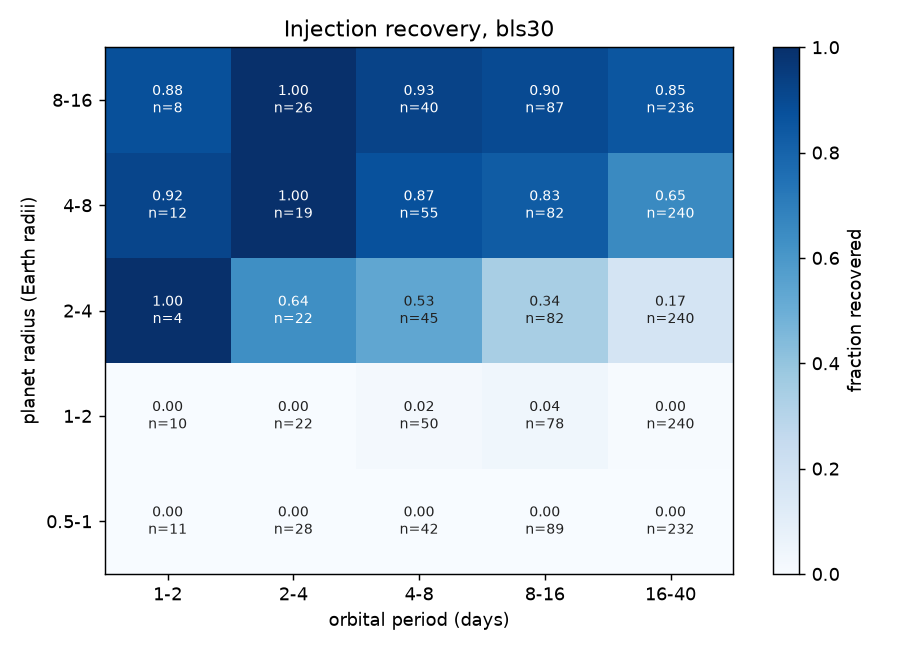

The data file committed next to this chart (first rows):
radius_bin, period_bin, recovered, count, fraction
[0.5, 1.0), [1, 2), 0, 11, 0.0
[0.5, 1.0), [2, 4), 0, 28, 0.0
[0.5, 1.0), [4, 8), 0, 42, 0.0
[0.5, 1.0), [8, 16), 0, 89, 0.0
[0.5, 1.0), [16, 40), 0, 232, 0.0
[1.0, 2.0), [1, 2), 0, 10, 0.0
[1.0, 2.0), [2, 4), 0, 22, 0.0
[1.0, 2.0), [4, 8), 1, 50, 0.02
[1.0, 2.0), [8, 16), 3, 78, 0.03846
[1.0, 2.0), [16, 40), 1, 240, 0.004167
[2.0, 4.0), [1, 2), 4, 4, 1.0
[2.0, 4.0), [2, 4), 14, 22, 0.6364
[2.0, 4.0), [4, 8), 24, 45, 0.5333
[2.0, 4.0), [8, 16), 28, 82, 0.3415
[2.0, 4.0), [16, 40), 42, 240, 0.175
[4.0, 8.0), [1, 2), 11, 12, 0.9167
[4.0, 8.0), [2, 4), 19, 19, 1.0
[4.0, 8.0), [4, 8), 48, 55, 0.8727
[4.0, 8.0), [8, 16), 68, 82, 0.8293
[4.0, 8.0), [16, 40), 157, 240, 0.6542
[8.0, 16.0), [1, 2), 7, 8, 0.875
[8.0, 16.0), [2, 4), 26, 26, 1.0
[8.0, 16.0), [4, 8), 37, 40, 0.925
[8.0, 16.0), [8, 16), 78, 87, 0.8966
[8.0, 16.0), [16, 40), 201, 236, 0.8517
